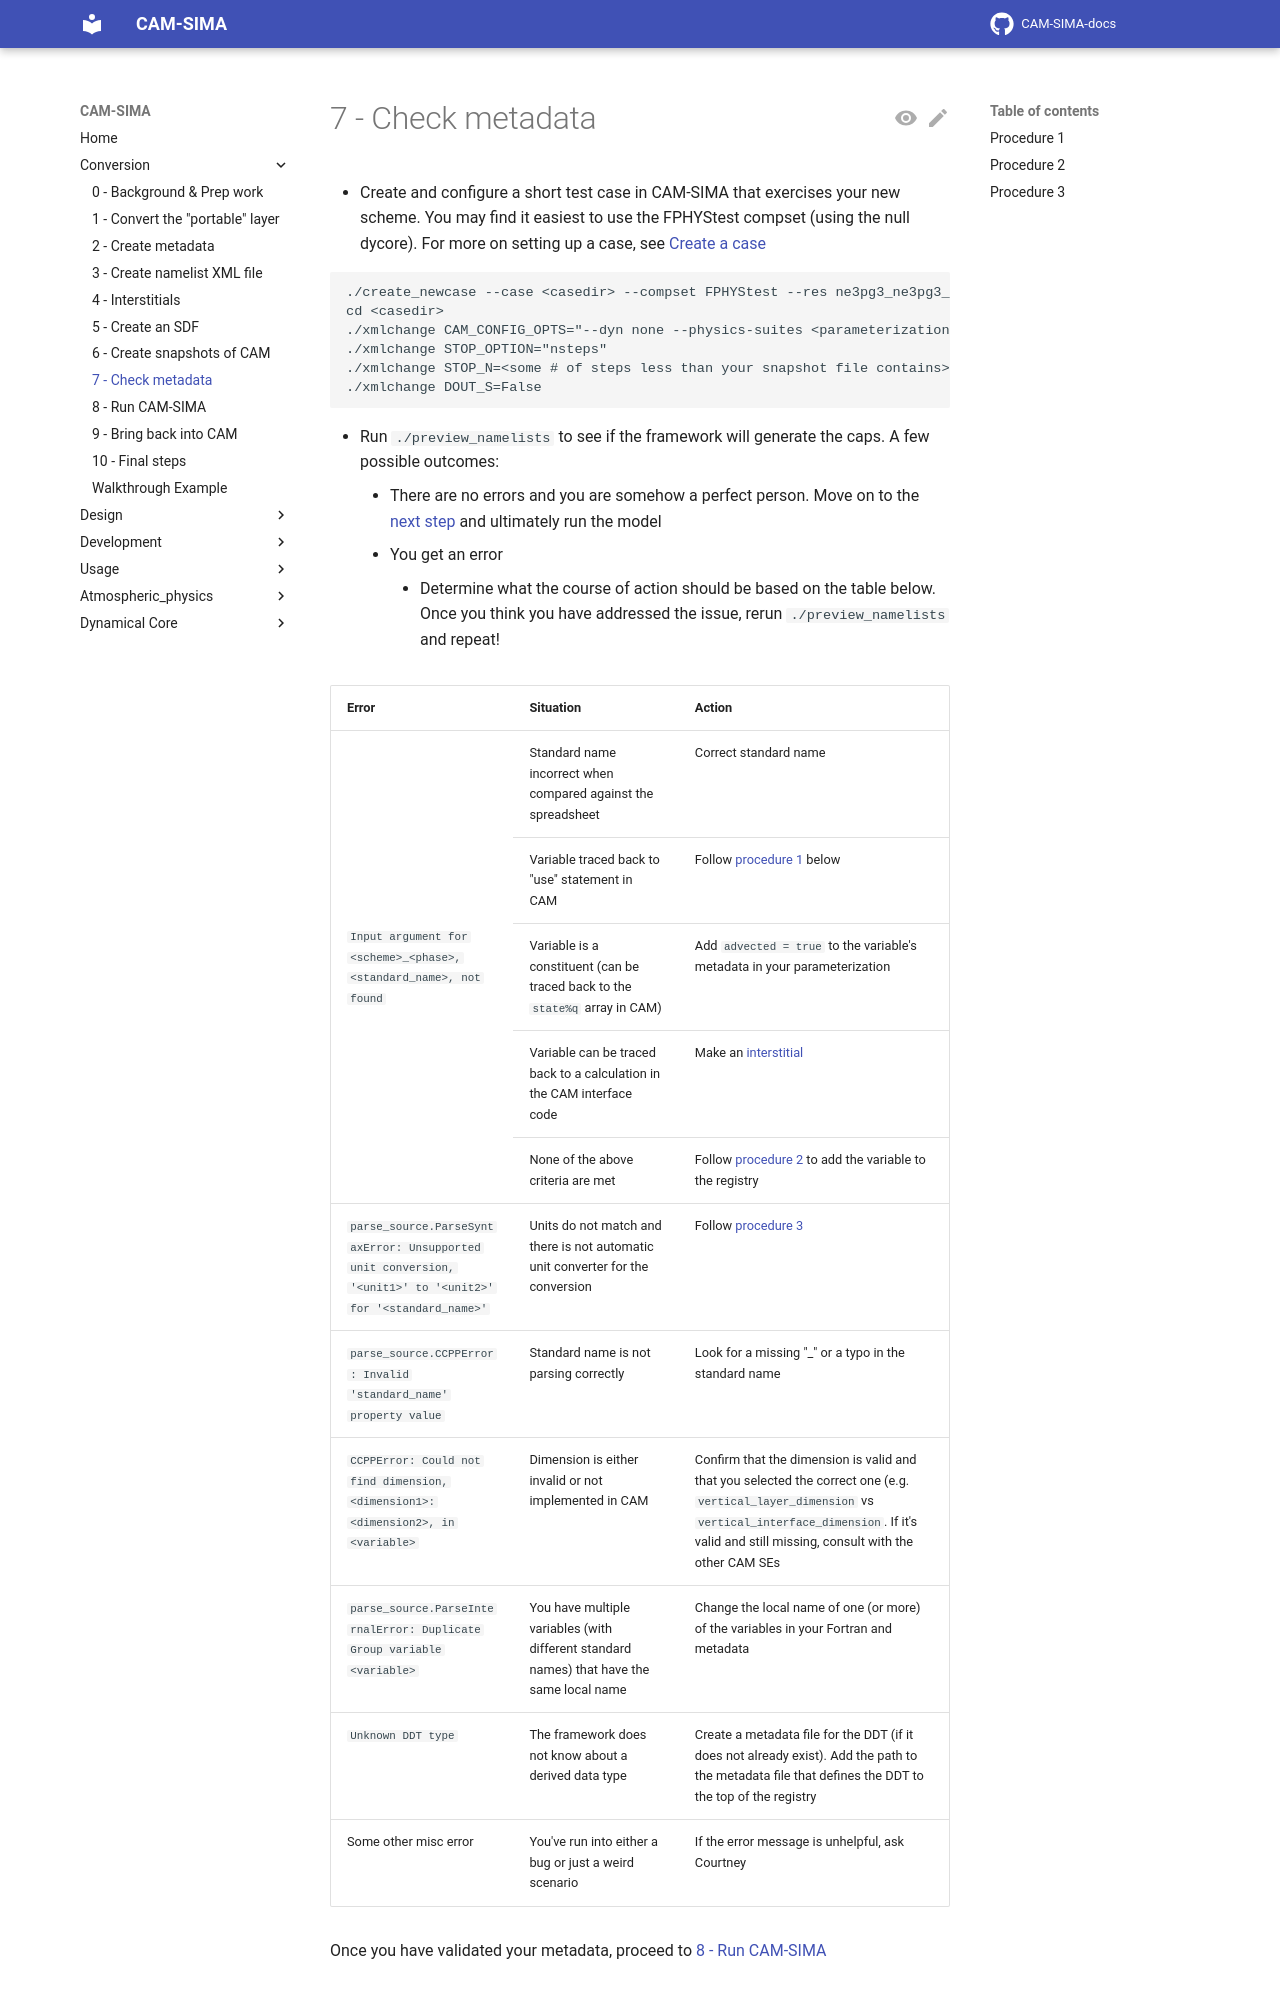

repository: ESCOMP/CAM-SIMA-docs · page: conversion/check-metadata/index.html · generator: mkdocs

# 7 - Check metadata

- Create and configure a short test case in CAM-SIMA that exercises your new scheme. You may find it easiest to use the FPHYStest compset (using the null dycore). For more on setting up a case, see [Create a case](../usage/creating-a-case.md)
    
```
./create_newcase --case <casedir> --compset FPHYStest --res ne3pg3_ne3pg3_mg37 --compiler <compiler> --run-unsupported
cd <casedir>
./xmlchange CAM_CONFIG_OPTS="--dyn none --physics-suites <parameterization>"
./xmlchange STOP_OPTION="nsteps"
./xmlchange STOP_N=<some # of steps less than your snapshot file contains>
./xmlchange DOUT_S=False
```

- Run `./preview_namelists` to see if the framework will generate the caps. A few possible outcomes:
    - There are no errors and you are somehow a perfect person. Move on to the [next step](run-cam-sima.md) and ultimately run the model
    - You get an error
        - Determine what the course of action should be based on the table below. Once you think you have addressed the issue, rerun `./preview_namelists` and repeat!
